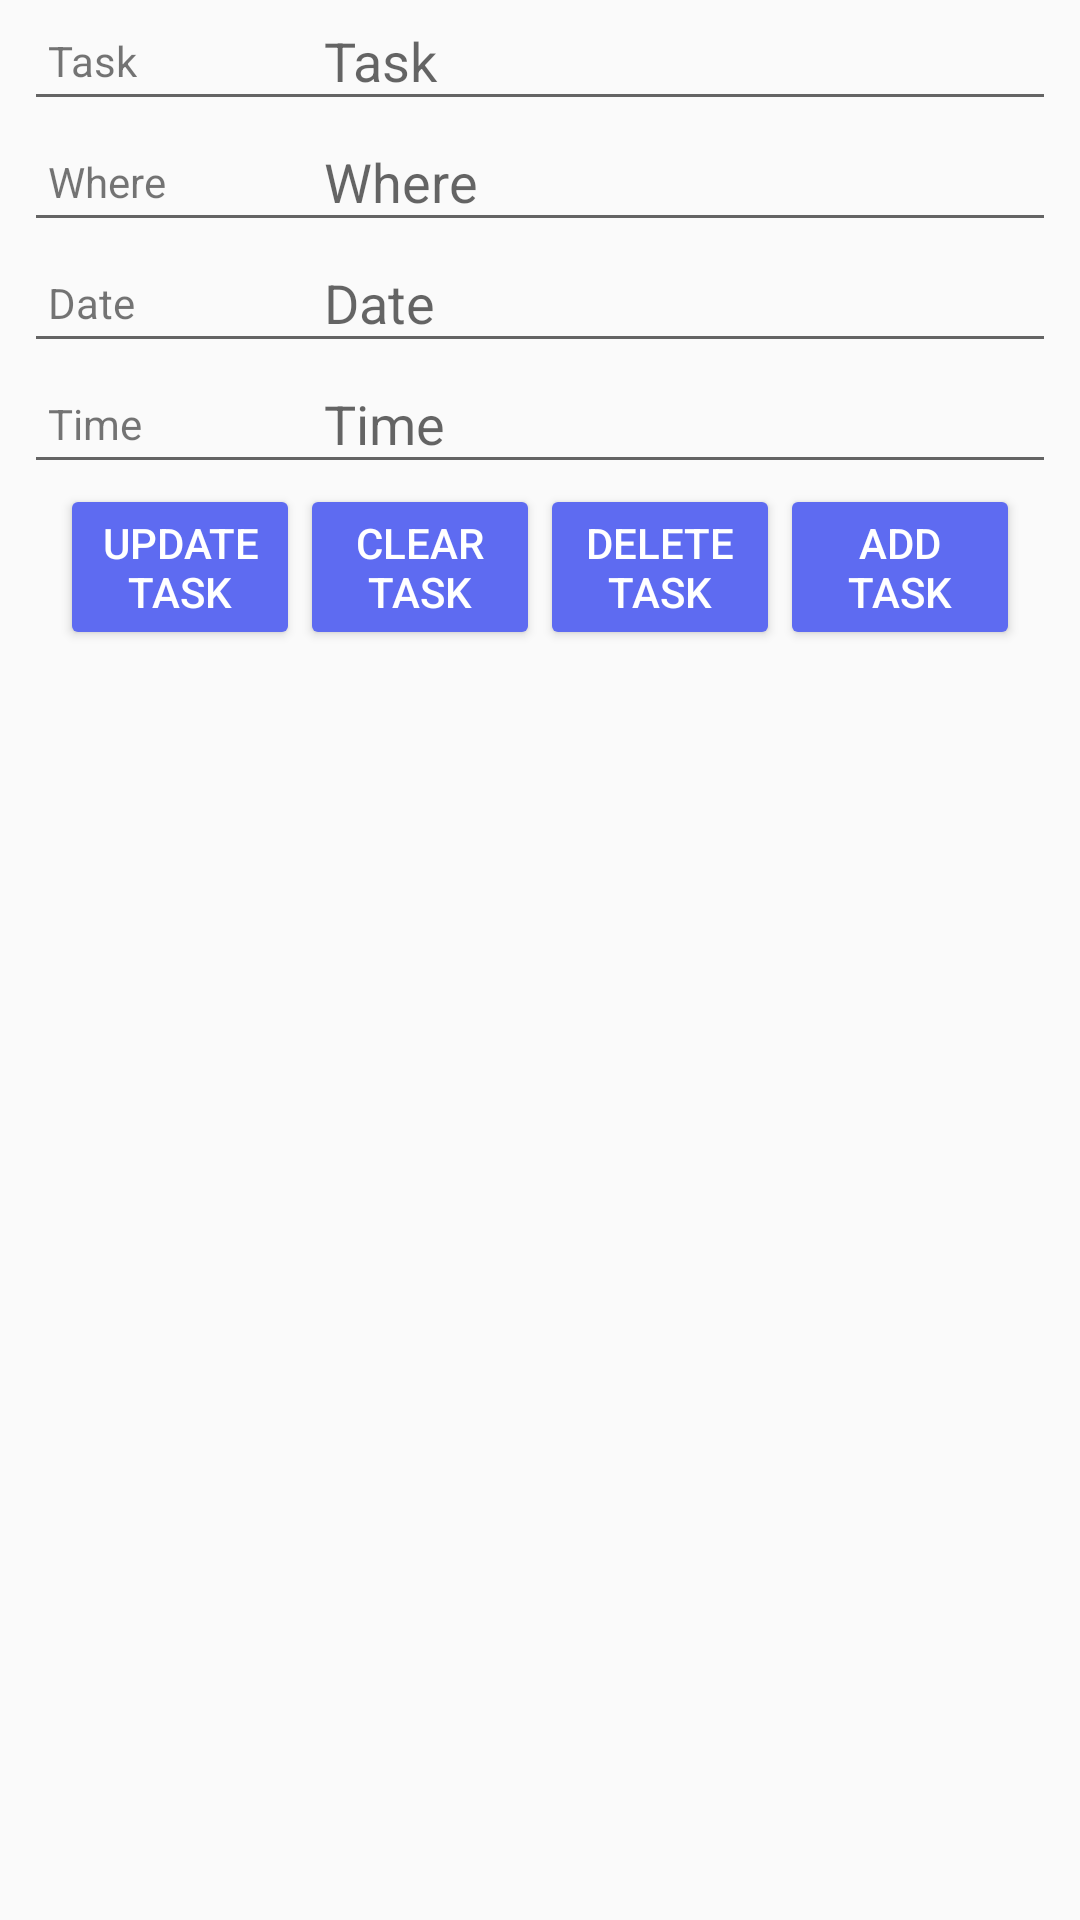

Layout XML and referenced resources for this Android screen:
<!-- AndroidManifest.xml: application theme AppTheme -->
<!-- res/layout/activity_edit_todo.xml -->
<?xml version="1.0" encoding="utf-8"?>
<ScrollView  xmlns:android="http://schemas.android.com/apk/res/android"
    xmlns:app="http://schemas.android.com/apk/res-auto"
    xmlns:tools="http://schemas.android.com/tools"
    android:layout_width="match_parent"
    android:layout_height="match_parent"
    tools:context=".EditTodoActivity">

    <LinearLayout
        android:layout_width="match_parent"
        android:layout_height="wrap_content"
        android:orientation="vertical">

        <FrameLayout
            android:layout_width="match_parent"
            android:layout_height="wrap_content"
            android:layout_marginStart="8dp"
            android:layout_marginEnd="8dp">

            <EditText
                android:id="@+id/todo_Task"
                android:layout_width="match_parent"
                android:layout_height="wrap_content"
                android:autofillHints="@string/todo_Task"
                android:ems="10"

                android:hint="@string/todo_Task"
                android:inputType="textAutoCorrect|textMultiLine|text"
                android:labelFor="@+id/editText"
                android:maxLength="500"
                android:paddingStart="100dp"
                android:paddingTop="8dp"
                android:paddingEnd="8dp"
                android:paddingBottom="8dp" />

            <TextView
                android:id="@+id/todo_task_prefix"
                android:layout_width="wrap_content"
                android:layout_height="wrap_content"
                android:layout_gravity="center_vertical"
                android:paddingStart="@dimen/padding_start"
                android:paddingEnd="@dimen/padding_start"
                android:text="@string/todo_Task"/>
        </FrameLayout>
        <FrameLayout
            android:layout_width="match_parent"
            android:layout_height="wrap_content"
            android:layout_marginStart="8dp"
            android:layout_marginEnd="8dp">

            <EditText
                android:id="@+id/todo_where"
                android:layout_width="match_parent"
                android:layout_height="wrap_content"
                android:ems="10"
                android:inputType="text"

                android:labelFor="@+id/editText"
                android:maxLength="100"
                android:paddingStart="100dp"
                android:paddingTop="8dp"
                android:paddingEnd="8dp"
                android:paddingBottom="8dp"
                android:hint="@string/todo_where"
                android:autofillHints="@string/todo_where"/>

            <TextView
                android:id="@+id/todo_where_prefix"
                android:layout_width="wrap_content"
                android:layout_height="wrap_content"
                android:layout_gravity="center_vertical"
                android:paddingStart="@dimen/padding_start"
                android:paddingEnd="@dimen/padding_start"
                android:text="@string/todo_where" />
        </FrameLayout>
        <FrameLayout
            android:layout_width="match_parent"
            android:layout_height="wrap_content"
            android:layout_marginStart="8dp"
            android:layout_marginEnd="8dp">

            <EditText
                android:id="@+id/todo_date"
                android:layout_width="match_parent"
                android:layout_height="wrap_content"
                android:autofillHints="@string/todo_date"
                android:clickable="false"
                android:cursorVisible="false"
                android:ems="10"
                android:focusable="false"
                android:focusableInTouchMode="false"

                android:hint="@string/todo_date"
                android:inputType="date"
                android:labelFor="@+id/editText"
                android:maxLength="100"
                android:paddingStart="100dp"
                android:paddingTop="8dp"
                android:paddingEnd="8dp"
                android:paddingBottom="8dp" />

            <TextView
                android:id="@+id/todo_date_prefix"
                android:layout_width="wrap_content"
                android:layout_height="wrap_content"
                android:layout_gravity="center_vertical"
                android:paddingStart="@dimen/padding_start"
                android:paddingEnd="@dimen/padding_start"
                android:text="@string/todo_date" />
        </FrameLayout>
        <FrameLayout
            android:layout_width="match_parent"
            android:layout_height="wrap_content"
            android:layout_marginStart="8dp"
            android:layout_marginEnd="8dp">

            <EditText
                android:id="@+id/todo_time"
                android:layout_width="match_parent"
                android:layout_height="wrap_content"
                android:autofillHints="@string/todo_time"
                android:clickable="false"
                android:cursorVisible="false"
                android:ems="10"
                android:focusable="false"
                android:focusableInTouchMode="false"

                android:hint="@string/todo_time"
                android:inputType="date"
                android:labelFor="@+id/editText"
                android:maxLength="100"
                android:paddingStart="100dp"
                android:paddingTop="8dp"
                android:paddingEnd="8dp"
                android:paddingBottom="8dp" />

            <TextView
                android:id="@+id/todo_time_prefix"
                android:layout_width="wrap_content"
                android:layout_height="wrap_content"
                android:layout_gravity="center_vertical"
                android:paddingStart="@dimen/padding_start"
                android:paddingEnd="@dimen/padding_start"
                android:text="@string/todo_time" />
        </FrameLayout>

        <LinearLayout
            android:layout_width="match_parent"
            android:layout_height="wrap_content"
            android:gravity="center_horizontal"
            android:orientation="horizontal">

            <Button
                android:id="@+id/todo_update_button"
                android:theme="@style/TodoButtonTheme"
                android:layout_width="80dp"
                android:layout_height="wrap_content"
                android:onClick="UpdateTodo"
                android:text="@string/todo_update"
                tools:ignore="ButtonStyle" />
            <Button
                android:id="@+id/todo_clear_button"
                android:theme="@style/TodoButtonTheme"
                android:layout_width="80dp"
                android:layout_height="wrap_content"
                android:text="@string/todo_clear"
                android:onClick="ClearTodo"
                tools:ignore="ButtonStyle" />
            <Button
                android:id="@+id/todo_delete_button"
                android:theme="@style/TodoButtonTheme"
                android:layout_width="80dp"
                android:layout_height="wrap_content"
                android:text="@string/todo_delete"
                android:onClick="DeleteTodo"
                tools:ignore="ButtonStyle" />
            <Button
                android:id="@+id/todo_add_button"
                android:theme="@style/TodoButtonTheme"
                android:layout_width="80dp"
                android:layout_height="wrap_content"
                android:text="@string/todo_add_task"
                android:onClick="AddTodo"
                tools:ignore="ButtonStyle" />
        </LinearLayout>
    </LinearLayout>
</ScrollView>
<!-- resources referenced by this layout -->
<resources>
  <dimen name="padding_start">8dp</dimen>
  <string name="todo_Task">Task</string>
  <string name="todo_add_task">Add Task</string>
  <string name="todo_clear">Clear Task</string>
  <string name="todo_date">Date</string>
  <string name="todo_delete">Delete Task</string>
  <string name="todo_time">Time</string>
  <string name="todo_update">Update Task</string>
  <string name="todo_where">Where</string>
  <style name="TodoButtonTheme">
          
          <item name="colorAccent">@color/todoButtonBackground</item>
          <item name="buttonStyle">@style/Widget.AppCompat.Button.Colored</item>
      </style>
  <style name="AppTheme" parent="Theme.AppCompat.Light.DarkActionBar">
          
          <item name="colorPrimary">@color/colorPrimary</item>
          <item name="colorPrimaryDark">@color/colorPrimaryDark</item>
          <item name="colorAccent">@color/colorAccent</item>
      </style>
  <color name="todoButtonBackground">#5E6BF1</color>
  <color name="colorPrimary">#6200EE</color>
  <color name="colorPrimaryDark">#3700B3</color>
  <color name="colorAccent">#03DAC5</color>
</resources>
